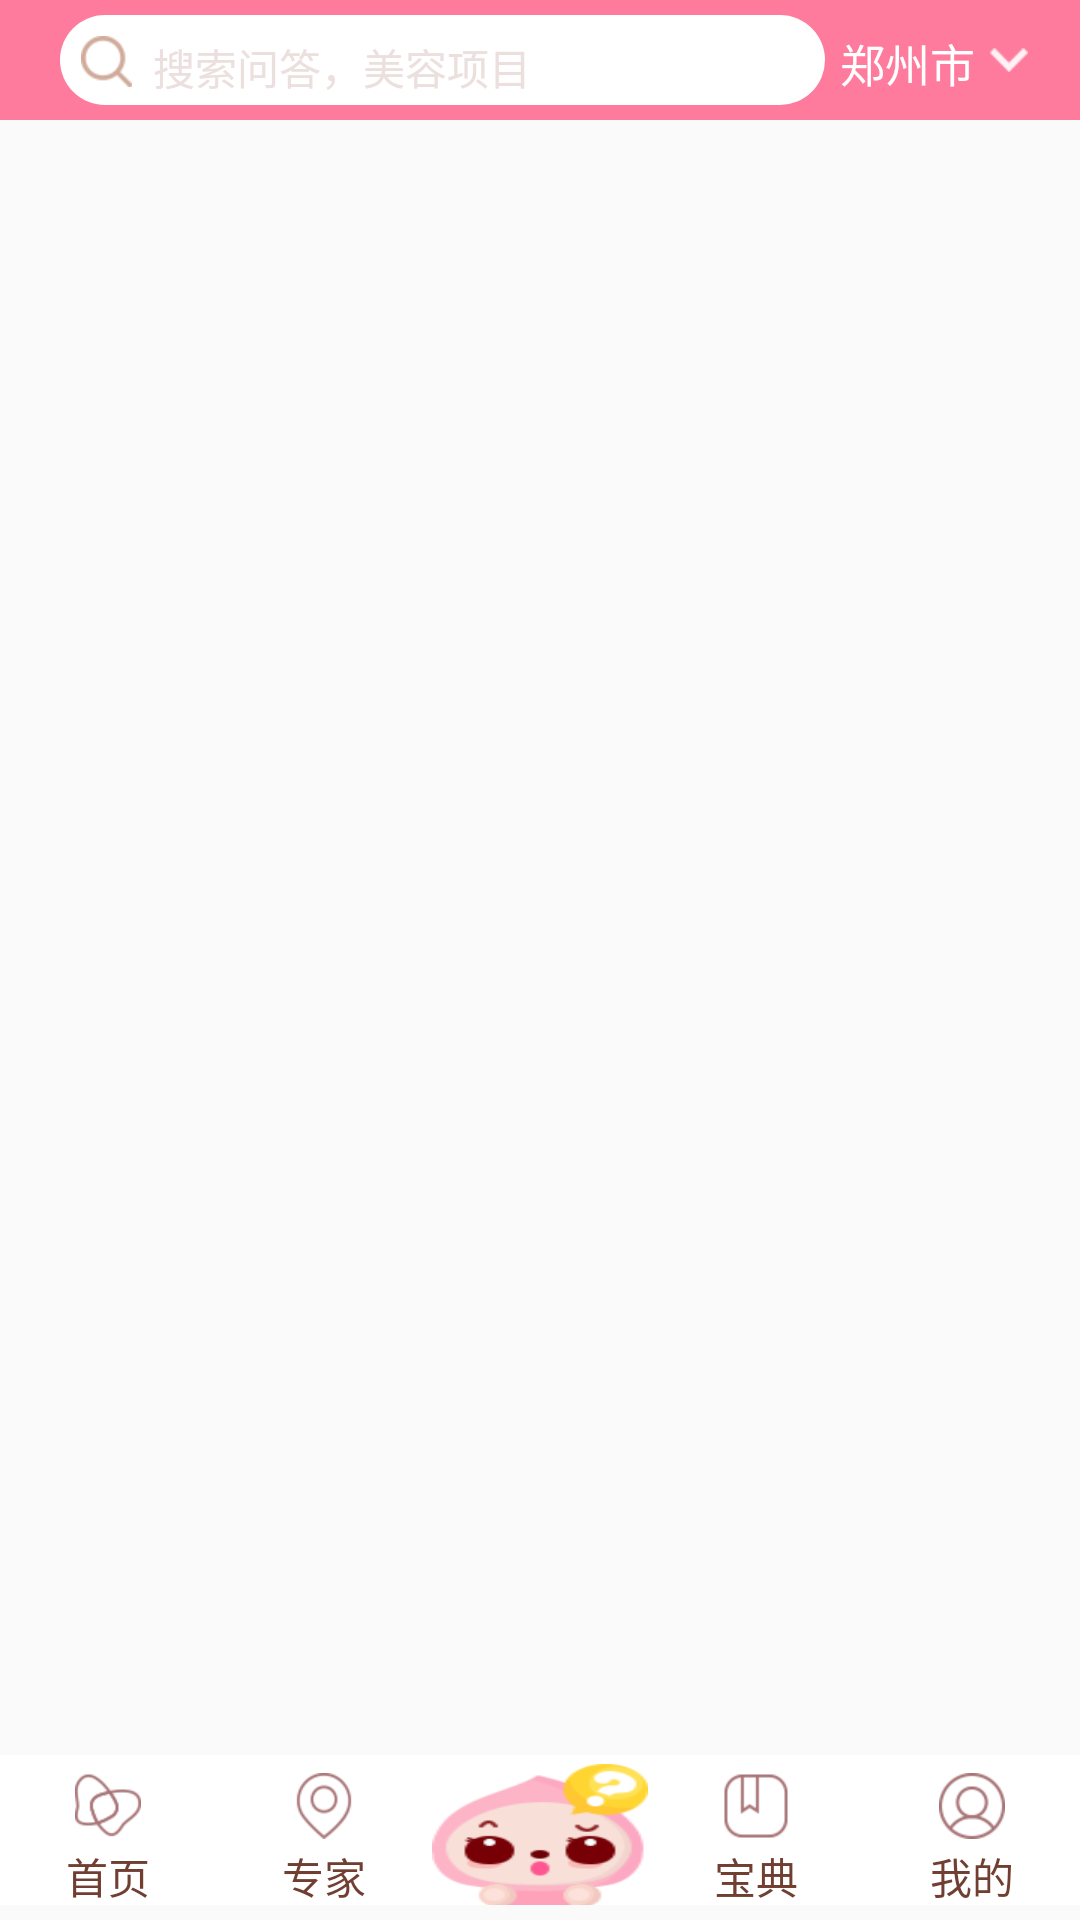

Android layout source for this screen:
<!-- AndroidManifest.xml: application theme AppTheme -->
<!-- res/layout/activity_main.xml -->
<?xml version="1.0" encoding="utf-8"?>
<LinearLayout xmlns:android="http://schemas.android.com/apk/res/android"
    xmlns:tools="http://schemas.android.com/tools"
    android:layout_width="match_parent"
    android:layout_height="match_parent"
    android:orientation="vertical"
    tools:context="www.weimeng.com.meili.MainActivity">

    <RelativeLayout
        android:id="@+id/home_tag_ll"
        android:layout_width="match_parent"
        android:layout_height="40dp"
        android:orientation="horizontal"
        android:background="@color/theme_color"
        >

        <LinearLayout
            android:id="@+id/home_head_ll"
            android:layout_width="255dp"
            android:layout_height="30dp"
            android:layout_centerVertical="true"
            android:background="@drawable/sousuo_ll_shape"
            android:layout_marginLeft="20dp"
            >

            <ImageView
                android:id="@+id/home_saoyisao_imag"
                android:layout_width="17dp"
                android:layout_height="17dp"
                android:src="@mipmap/sao"
                android:layout_margin="7dp"
                />

            <TextView
                android:layout_width="wrap_content"
                android:layout_height="wrap_content"
                android:text="搜索问答，美容项目"
                android:textColor="@color/hint_text"
                android:layout_marginTop="7dp"
                />

        </LinearLayout>

        <TextView
            android:id="@+id/home_head_tx"
            android:layout_toRightOf="@id/home_head_ll"
            android:layout_width="wrap_content"
            android:layout_centerVertical="true"
            android:layout_height="20dp"
            android:layout_margin="5dp"
            android:textColor="@color/white"
            android:text="郑州市"
            android:textSize="15dp"
            />

        <ImageView
            android:layout_width="wrap_content"
            android:layout_height="wrap_content"
            android:layout_toRightOf="@id/home_head_tx"
            android:background="@mipmap/xiangxai"
            android:layout_centerVertical="true"
            />
    </RelativeLayout>


    <FrameLayout
        android:id="@+id/home_fl"
        android:layout_width="match_parent"
        android:layout_height="match_parent"
        android:layout_weight="1.0"
        >

    </FrameLayout>

    <RadioGroup
        android:id="@+id/home_rg"
        android:layout_width="match_parent"
        android:layout_height="50dp"
        android:layout_alignParentBottom="true"
        android:layout_alignParentLeft="true"
        android:background="@android:color/background_light"
        android:gravity="center_vertical"
        android:orientation="horizontal"
        android:layout_marginBottom="5dp"
        >
        <RadioButton
            android:id="@+id/home_home_fragment"
            style="@style/main_tab_bottom"
            android:layout_marginTop="2dp"
            android:drawableTop="@drawable/home_selector"
            android:textColor="@drawable/color_radiobutton"
            android:text="首页"
            />

        <RadioButton
             android:id="@+id/home_expert_fragment"
             style="@style/main_tab_bottom"
             android:layout_marginTop="2dp"
             android:drawableTop="@drawable/expert_selector"
             android:textColor="@drawable/color_radiobutton"
             android:text="专家"
             />

        <RadioButton
            android:id="@+id/home_add_fragment"
            style="@style/main_tab_bottom"
            android:layout_marginTop="2dp"
            android:background="@mipmap/meelier"
            />


        <RadioButton
             android:id="@+id/home_knack_fragment"
             style="@style/main_tab_bottom"
             android:layout_marginTop="2dp"
             android:drawableTop="@drawable/knack_selector"
             android:textColor="@drawable/color_radiobutton"
             android:text="宝典"
             />

         <RadioButton
             android:id="@+id/home_this_my_fragment"
             style="@style/main_tab_bottom"
             android:layout_marginTop="2dp"
             android:drawableTop="@drawable/this_my_selector"
             android:textColor="@drawable/color_radiobutton"
             android:text="我的"
             />

    </RadioGroup>

</LinearLayout>
<!-- resources referenced by this layout -->
<resources>
  <color name="hint_text">#EBE0DD</color>
  <color name="theme_color">#FF7B9D</color>
  <color name="white">#FFFFFF</color>
  <!-- drawable color_radiobutton (drawable) -->
  <?xml version="1.0" encoding="utf-8"?>
  <selector xmlns:android="http://schemas.android.com/apk/res/android">
  
      <item android:state_checked="true" android:color="@color/color_text_checked"/>
      
      <item android:state_checked="false" android:color="@color/color_text_normal"/>
  
  </selector>
  <!-- drawable expert_selector (drawable) -->
  <?xml version="1.0" encoding="utf-8"?>
  <selector xmlns:android="http://schemas.android.com/apk/res/android">
  
      <item android:drawable="@mipmap/bille" android:state_pressed="true"></item>
      <item android:drawable="@mipmap/selectbible" android:state_checked="true"></item>
      <item android:drawable="@mipmap/bille"/>
  
  </selector>
  <!-- drawable home_selector (drawable) -->
  <?xml version="1.0" encoding="utf-8"?>
  <selector xmlns:android="http://schemas.android.com/apk/res/android">
  
      <item android:drawable="@mipmap/home" android:state_pressed="true"></item>
      <item android:drawable="@mipmap/selecthome" android:state_checked="true"></item>
      <item android:drawable="@mipmap/home"/>
  
  </selector>
  <!-- drawable knack_selector (drawable) -->
  <?xml version="1.0" encoding="utf-8"?>
  <selector xmlns:android="http://schemas.android.com/apk/res/android">
  
      <item android:drawable="@mipmap/neary" android:state_pressed="true"></item>
      <item android:drawable="@mipmap/selectnearly" android:state_checked="true"></item>
      <item android:drawable="@mipmap/neary"/>
  
  </selector>
  <!-- drawable sousuo_ll_shape (drawable) -->
  <?xml version="1.0" encoding="utf-8"?>
  <shape xmlns:android="http://schemas.android.com/apk/res/android"
      android:shape="rectangle"
      >
       <solid android:color="@color/white" />
  
      <corners android:radius="20dip" />
  
  </shape>
  <!-- drawable this_my_selector (drawable) -->
  <?xml version="1.0" encoding="utf-8"?>
  <selector xmlns:android="http://schemas.android.com/apk/res/android">
  
      <item android:drawable="@mipmap/this_my" android:state_pressed="true"></item>
      <item android:drawable="@mipmap/select_this_my" android:state_checked="true"></item>
      <item android:drawable="@mipmap/this_my"/>
  
  </selector>
  <!-- mipmap meelier: png bitmap (mipmap-xhdpi, 7766 bytes) -->
  <!-- mipmap sao: png bitmap (mipmap-xhdpi, 1043 bytes) -->
  <!-- mipmap xiangxai: png bitmap (mipmap-xhdpi, 440 bytes) -->
  <style name="main_tab_bottom">
          <item name="android:textSize">@dimen/bottom_tab_font_size</item>
          <item name="android:ellipsize">marquee</item>
          <item name="android:gravity">center</item>
          <item name="android:background">@drawable/transparent</item>
          <item name="android:paddingTop">@dimen/bottom_tab_padding_up</item>
          <item name="android:layout_width">0dp</item>
          <item name="android:layout_height">wrap_content</item>
          
          <item name="android:button">@null</item>
          <item name="android:singleLine">true</item>
          <item name="android:drawablePadding">@dimen/bottom_tab_padding_drawable</item>
          <item name="android:layout_weight">1.0</item>
      </style>
  <style name="AppTheme" parent="Theme.AppCompat.Light.NoActionBar">
          
          <item name="colorPrimary">@color/colorPrimary</item>
          <item name="colorPrimaryDark">@color/colorPrimaryDark</item>
          <item name="colorAccent">@color/colorAccent</item>
      </style>
  <color name="color_text_checked">#FF7B9D</color>
  <color name="color_text_normal">#713F32</color>
  <dimen name="bottom_tab_font_size">14.0sp</dimen>
  <dimen name="bottom_tab_padding_up">3.0dip</dimen>
  <dimen name="bottom_tab_padding_drawable">2.0dip</dimen>
  <color name="colorPrimary">#3F51B5</color>
  <color name="colorPrimaryDark">#303F9F</color>
  <color name="colorAccent">#FF4081</color>
</resources>
